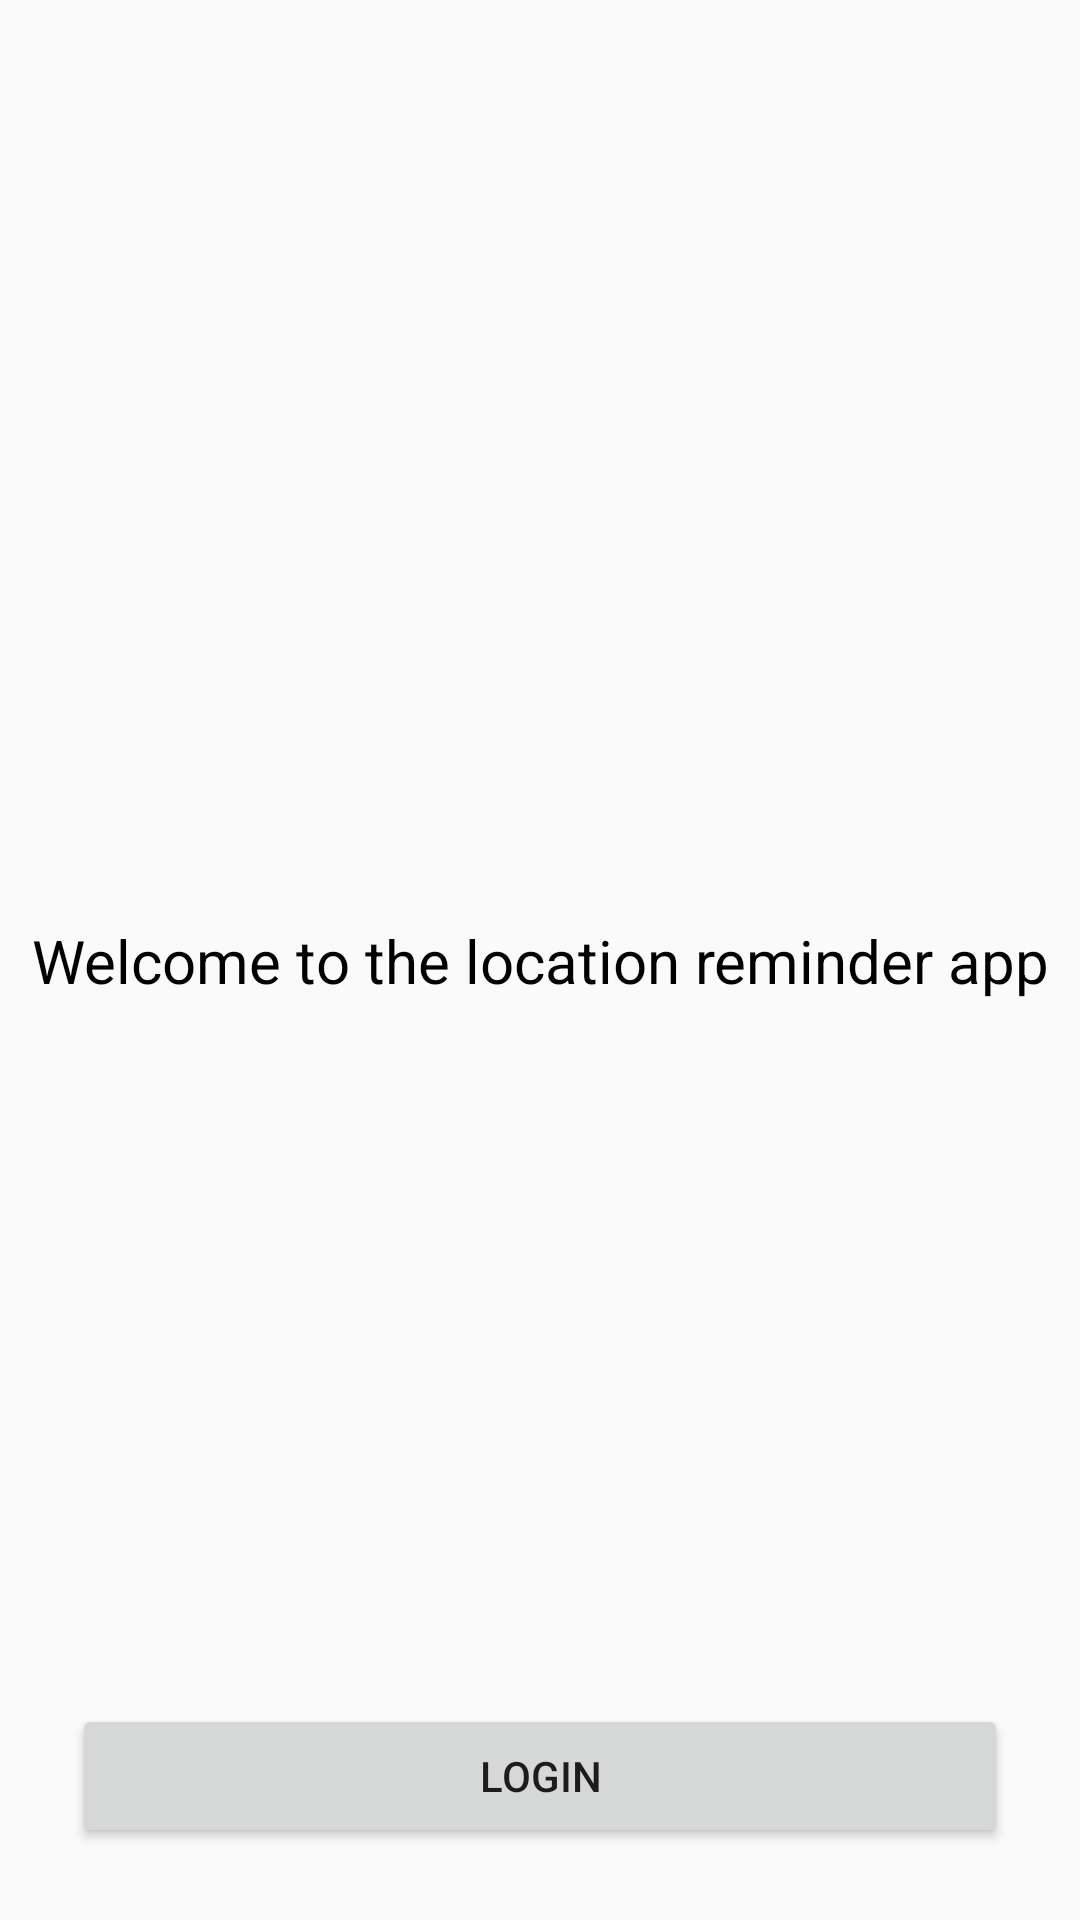

Android layout source for this screen:
<!-- AndroidManifest.xml: application theme AppTheme -->
<!-- res/layout/activity_authentication.xml -->
<?xml version="1.0" encoding="utf-8"?>
<layout xmlns:android="http://schemas.android.com/apk/res/android"
    xmlns:app="http://schemas.android.com/apk/res-auto"
    xmlns:tools="http://schemas.android.com/tools">
    <androidx.constraintlayout.widget.ConstraintLayout
        android:layout_width="match_parent"
        android:layout_height="match_parent"
        tools:context=".authentication.AuthenticationActivity">

        <TextView
            android:id="@+id/welcome_info_tv"
            android:layout_width="wrap_content"
            android:layout_height="wrap_content"
            android:text="@string/authentication_title_welcome"
            android:textColor="@color/black"
            android:textSize="@dimen/text_size_large"
            android:layout_margin="@dimen/margin_medium"
            app:layout_constraintBottom_toBottomOf="parent"
            app:layout_constraintEnd_toEndOf="parent"
            app:layout_constraintStart_toStartOf="parent"
            app:layout_constraintTop_toTopOf="parent" />

        <Button
            android:id="@+id/signin_btn"
            android:layout_width="0dp"
            android:layout_height="wrap_content"
            android:text="@string/authentication_login_btn_label"
            android:layout_margin="@dimen/margin_medium"
            app:layout_constraintBottom_toBottomOf="parent"
            app:layout_constraintEnd_toEndOf="parent"
            app:layout_constraintStart_toStartOf="parent" />

    </androidx.constraintlayout.widget.ConstraintLayout>
</layout>
<!-- resources referenced by this layout -->
<resources>
  <color name="black">#000000</color>
  <dimen name="margin_medium">24dp</dimen>
  <dimen name="text_size_large">20sp</dimen>
  <string name="authentication_login_btn_label">Login</string>
  <string name="authentication_title_welcome">Welcome to the location reminder app</string>
  <style name="AppTheme" parent="Theme.AppCompat.Light.DarkActionBar">
          
          <item name="colorPrimary">@color/colorPrimary</item>
          <item name="colorPrimaryDark">@color/colorPrimaryDark</item>
          <item name="colorAccent">@color/colorAccent</item>
      </style>
  <color name="colorPrimary">#008577</color>
  <color name="colorPrimaryDark">#00574B</color>
  <color name="colorAccent">#D81B60</color>
</resources>
